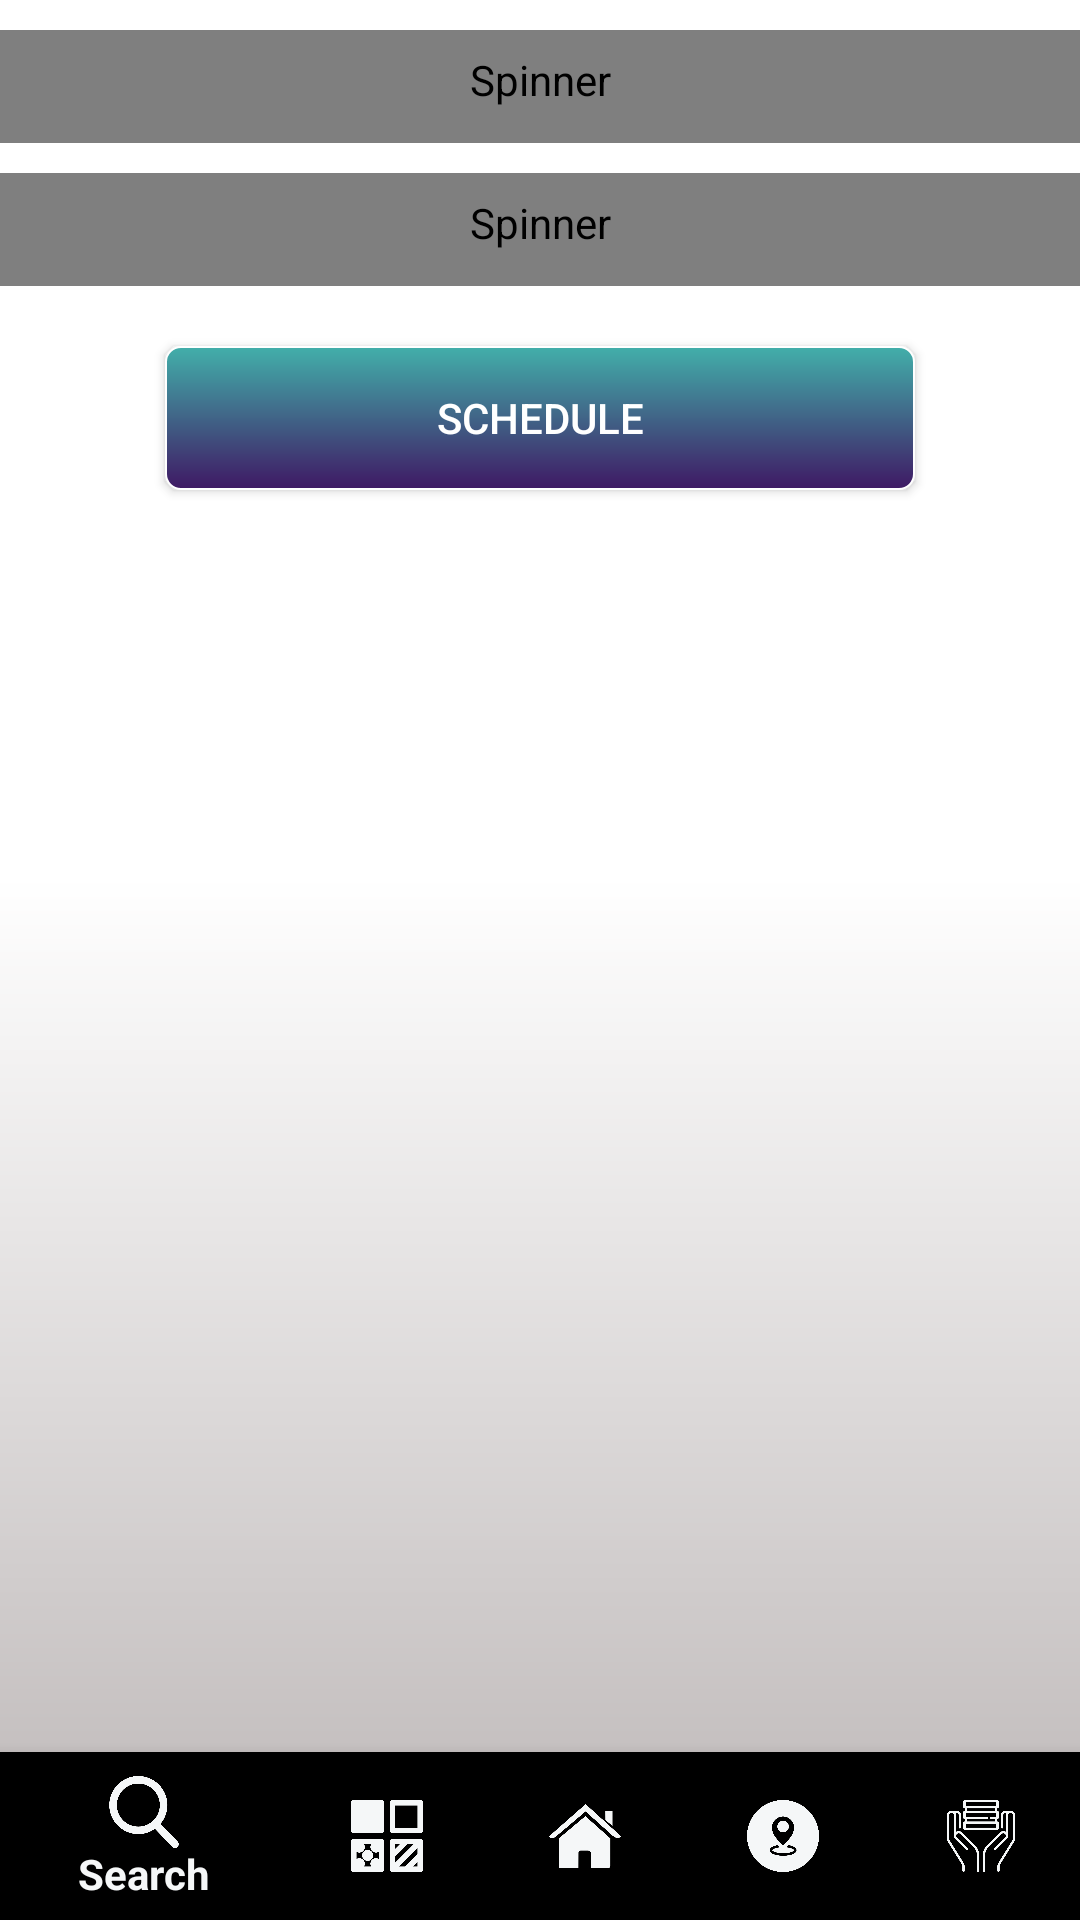

Produce the Android XML layout that renders to this screen, including the resource entries it uses.
<!-- AndroidManifest.xml: application theme AppTheme -->
<!-- res/layout/activity_viewschedule.xml -->
<?xml version="1.0" encoding="utf-8"?>
<android.support.constraint.ConstraintLayout xmlns:android="http://schemas.android.com/apk/res/android"
    xmlns:app="http://schemas.android.com/apk/res-auto"
    xmlns:tools="http://schemas.android.com/tools"
    android:layout_width="match_parent"
    android:layout_height="match_parent"
    tools:context="com.example.yad.gamereservation.search">
    <FrameLayout
        android:id="@+id/rootLayout"
        android:layout_width="0dp"
        android:layout_height="0dp"
        android:orientation="vertical"
        tools:layout_constraintTop_creator="1"
        tools:layout_constraintRight_creator="1"
        tools:layout_constraintBottom_creator="1"
        app:layout_constraintBottom_toTopOf="@+id/navigation"
        app:layout_constraintRight_toRightOf="parent"
        tools:layout_constraintLeft_creator="1"
        app:layout_constraintLeft_toLeftOf="parent"
        app:layout_constraintTop_toTopOf="parent"
        android:background="@drawable/background">

        <LinearLayout
            android:layout_width="match_parent"
            android:layout_height="match_parent"
            android:orientation="vertical">

            <Spinner

                android:layout_marginTop="10dp"
                android:layout_gravity="top"
                android:popupBackground="#d6d1d1"
                android:popupTheme="@color/colorPrimary"
                android:id="@+id/spinner"
                style="@android:style/Widget.Spinner"
                android:layout_width="match_parent"
                android:layout_height="wrap_content"
                android:spinnerMode="dropdown"
                />
            <Spinner

                android:layout_marginTop="10dp"
                android:layout_gravity="top"
                android:popupBackground="#d6d1d1"
                android:popupTheme="@color/colorPrimary"
                android:id="@+id/spinner2"
                style="@android:style/Widget.Spinner"
                android:layout_width="match_parent"
                android:layout_height="wrap_content"
                android:spinnerMode="dropdown"
                />


            <Button
                android:id="@+id/search"
                android:layout_width="250dp"
                android:layout_height="wrap_content"
                android:layout_gravity="center"
                android:layout_marginTop="20dp"
                android:background="@drawable/button"
                android:onClick="check1"
                android:text="schedule"
                android:textColor="@color/white" />




        </LinearLayout>
    </FrameLayout>

    <android.support.design.widget.BottomNavigationView
        android:id="@+id/navigation"
        android:layout_width="0dp"
        android:layout_height="wrap_content"
        app:menu="@menu/bottomnavigation"
        tools:layout_constraintRight_creator="1"
        tools:layout_constraintBottom_creator="1"
        android:layout_marginStart="0dp"
        app:layout_constraintBottom_toBottomOf="parent"
        android:layout_marginEnd="0dp"
        app:layout_constraintRight_toRightOf="parent"
        tools:layout_constraintLeft_creator="1"
        android:layout_marginBottom="0dp"
        app:layout_constraintLeft_toLeftOf="parent"
        android:layout_marginLeft="0dp"
        android:layout_marginRight="0dp"
        app:itemIconTint="@color/drawer_items2"
        android:backgroundTintMode="add"
        app:itemTextColor="@color/drawer_items2"/>

</android.support.constraint.ConstraintLayout>
<!-- resources referenced by this layout -->
<resources>
  <color name="colorPrimary">#42afaa</color>
  <color name="white">#ffffff</color>
  <!-- drawable background (drawable) -->
  <?xml version="1.0" encoding="utf-8"?>
  <shape xmlns:android="http://schemas.android.com/apk/res/android"
      android:shape="rectangle">
      <gradient android:startColor="#ffffff"
          android:endColor="#c5c0c0"
          android:centerColor="@color/background"
          android:angle="270" />
  
  
  </shape>
  <!-- drawable button (drawable) -->
  <?xml version="1.0" encoding="utf-8"?>
  <shape xmlns:android="http://schemas.android.com/apk/res/android"
      android:shape="rectangle">
      <gradient android:startColor="#42afaa"
          android:endColor="#3f1964"
  
          android:angle="270" />
      <corners android:radius="5dp" />
      <stroke android:width="2px" android:color="#ffffff" />
  
  </shape>
  <style name="AppTheme" parent="Theme.AppCompat">
          
          <item name="colorPrimary">@drawable/button</item>
          <item name="colorPrimaryDark">@color/colorPrimaryDark</item>
          <item name="colorAccent">@color/colorAccent</item>
          <item name="android:textColor">@color/text</item>
          <item name="android:textColorHint">@color/textHint</item>
          <item name="android:windowFullscreen">true</item>
  
  
      </style>
  <color name="background">#ffffff</color>
  <color name="colorPrimaryDark">#000000</color>
  <color name="colorAccent">#FF4081</color>
  <color name="text">#030303</color>
  <color name="textHint">#535151</color>
</resources>
